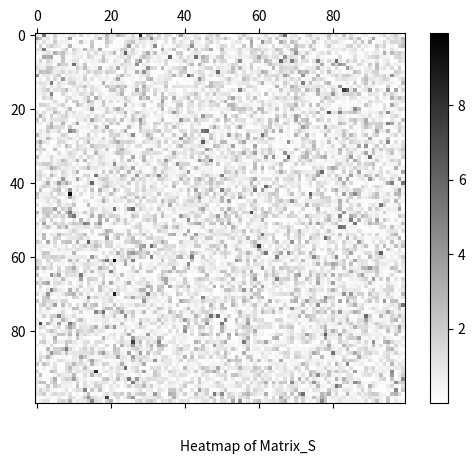

Write the Python code that produced this figure.
# %% Importing Libs
import matplotlib.pyplot as plt
import numpy as np
# %% Matrix Plots
def heatmap(S, title = 'Matrix_S', path = None, cmap = 'inferno'):
    """
    Plot the heatmap of a matrix S
    """
    from datetime import datetime
    timestr = datetime.now().strftime('%Y%m%d%H')
    fig = plt.figure()
    cax = fig.add_subplot(111).matshow(S, cmap = cmap)
    fig.colorbar(cax)
    plt.figtext(0.5, 0.01, 'Heatmap of ' + '-'.join(title.split()),  wrap=True,
                horizontalalignment='center', fontsize=10)
    if path != None:
        fig.savefig(path + 'Heatmap-' + title + '-' +
                    timestr + '.eps', format='eps')
    fig.show()

if __name__ == '__main__':
    S = np.random.default_rng(1).exponential(scale = 1, size = (100, 100))
    S = S.clip(min = 0, max = 20)
    heatmap(S, cmap = 'gist_gray_r')
# %%
def heatmap_dictionary(dict_matrices, shape=[1, 1], path=None, title=''):
    from datetime import datetime
    timestr = datetime.now().strftime('%Y%m%d%H')
    fig, ax = plt.subplots(shape[0], shape[1], figsize=[15, 15])
    j = 0
    for i in dict_matrices.keys():
        # print(i)
        cax = ax.flatten()[j]
        current_mat = cax.matshow(dict_matrices.get(i))
        fig.colorbar(current_mat, ax=ax.ravel()[j])
        cax.set_title('Heatmap of ' + '-'.join(i.split()),
                      wrap=True, horizontalalignment='center', fontsize=10)
        j = j + 1
    if path != None:
        fig.savefig(path + 'Heatmap-' + title + '-' +
                    timestr + '.eps', format='eps')
    plt.tight_layout()
    fig.show()

# %% Define the function that draws a network


# def show_graph_with_labels(adjacency_matrix):
#     rows, cols = np.where(adjacency_matrix == 1)
#     gr.add_edges_from(edges)
#     nx.draw(gr, node_size=300, with_labels=True)
#     plt.savefig('graph')
#     plt.show()

# %% Manipulating dataframe


# %%

def linear_probit(endog, params, add_constant=1):
    """
    Return: normal.cdf(X*beta)
    Endog: A list of k N-dimensional endogenous variables including the intercept
    params: the coefficients beta
    add_intercept: do we need to add an intercept to the endogenous variables. 
    """
    from scipy.stats import norm as normal_rv
    # assert((len(endog) + add_constant) == params.shape[0])
    if add_constant == 1:
        intercept_term = np.ones(endog[0].shape)
        X = np.array([intercept_term] + endog)
    else:
        X = np.array(endog)
    Phi = normal_rv.cdf(X.transpose() @ params)
    return Phi


# %%
def generalized_threshold(S: np.ndarray, T: np.ndarray, method, **kwargs) -> np.ndarray:
    """
    H = [h_ij] where h_ij(s_ij, t_ij) computes the generalized shrinkaged estimates
    This function applies generalized thresholding to a matrix M \n
    M : input matrix \n
    method: specify the name of the generalized thresholding function\n
    """
    assert(S.shape == T.shape)
    if method == 'hard threshold':
        H = S
        H[np.where(np.abs(H) < T)] = 0
    elif method == 'old soft threshold':
        dim1, dim2 = S.shape
        vec_sgn = np.sign(S.flatten())
        vec_value = np.maximum(np.zeros(dim1 * dim2),
                               np.abs(S.flatten()) - T.flatten())
        H = (vec_sgn * vec_value).reshape(dim1, dim2)
    elif method == 'soft threshold':
        H = np.sign(S) * ((np.abs(S) - T).clip(0))
    elif method == 'soft threshold with sign':
        H = kwargs['sign'] * ((np.abs(S) - T).clip(0))
    else:
        print('unfinished')
        H = None
    return H


# %%
def isPD(Hermitian_Matrix):
    """
    Judge if a **symmetric** matrix M is pd
    """
    try:
        np.linalg.cholesky(Hermitian_Matrix)
        # print('success')
        return True
    except np.linalg.LinAlgError:
        return False

# %%


def isPSD(A, tol=1e-8):
  E = np.linalg.eigvalsh(A)
  return np.all(E > -tol)


# %% 
import scipy.linalg as LA
def make_pd(A, tol = -1e-8):
    E = LA.eigvalsh(A)
    if np.any(E < tol):
        print("There are very small eigenvalues, might not be a good idea to truncate.")
        return None
    else:
        Ec = E.clip(0) + 1e-10
        V = LA.eigh(A)[1]
        Ac = V@np.diag(Ec)@V.T
        return Ac

